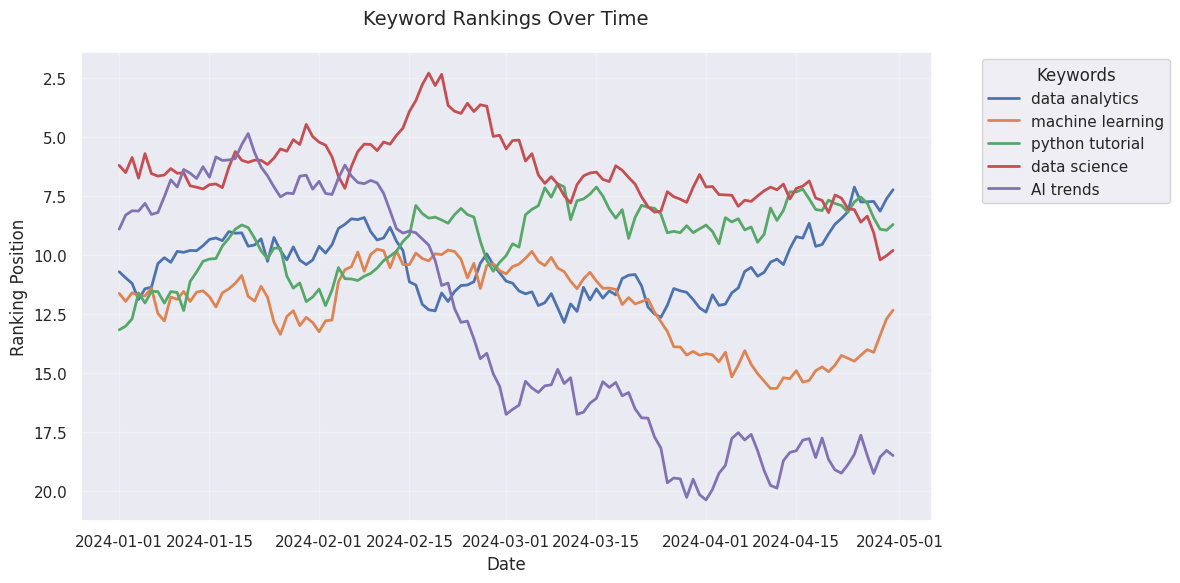
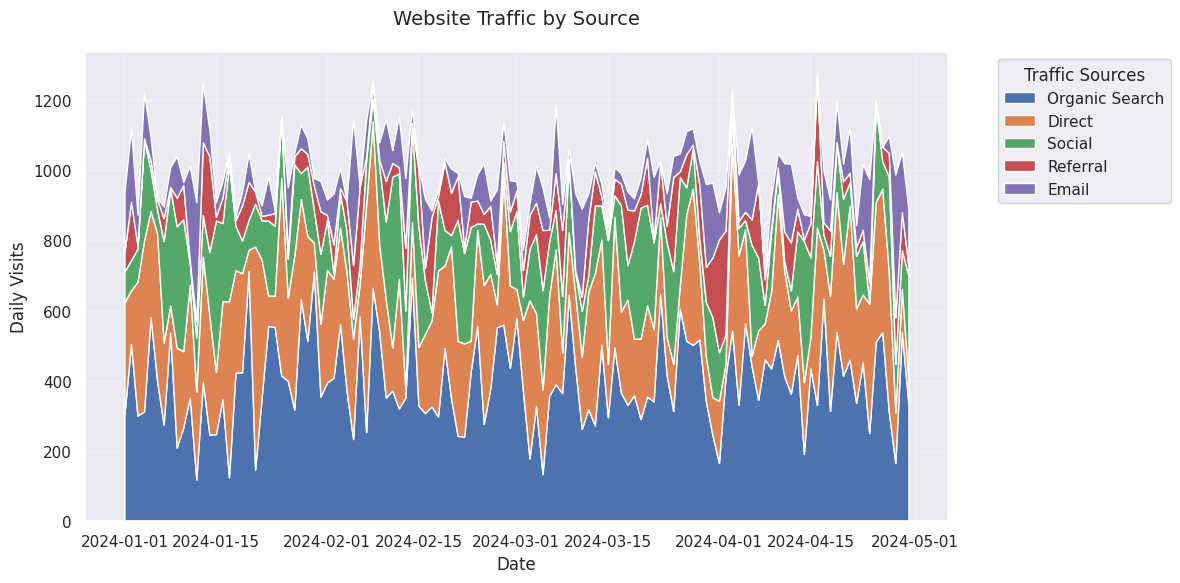

Reproduce these figures in Python, in order.
import numpy as np
import pandas as pd
import matplotlib.pyplot as plt
import seaborn as sns
from datetime import datetime, timedelta

# Set style
plt.style.use('default')  # Use default style instead of seaborn
sns.set_theme()  # Use seaborn's theme

# Create directories for visualizations
import os
# Define project directories
project_dirs = {
    'seo': 'public/images/projects/seo-analytics',
    'email': 'public/images/projects/email-marketing',
    'hr': 'public/images/projects/hr-analytics',
    'covid': 'public/images/covid-impact',
    'churn': 'public/images/churn-analysis',
    'sql': 'public/images/sql-analysis'
}

# Create directories if they don't exist
for dir_path in project_dirs.values():
    os.makedirs(dir_path, exist_ok=True)

# Generate synthetic SEO data
np.random.seed(42)
dates = pd.date_range(start='2024-01-01', end='2024-04-30', freq='D')
keywords = ['data analytics', 'machine learning', 'python tutorial', 'data science', 'AI trends']

# Keyword performance data
keyword_data = []
for keyword in keywords:
    base_rank = np.random.randint(5, 15)
    rank_trend = np.random.normal(0, 0.5, len(dates))
    ranks = np.maximum(1, np.minimum(100, base_rank + np.cumsum(rank_trend)))
    
    base_clicks = np.random.randint(50, 200)
    click_noise = np.random.normal(0, 10, len(dates))
    clicks = np.maximum(0, base_clicks + click_noise + (100 - ranks) * 2)
    
    for date, rank, click in zip(dates, ranks, clicks):
        keyword_data.append({
            'date': date,
            'keyword': keyword,
            'rank': rank,
            'clicks': click
        })

df_keywords = pd.DataFrame(keyword_data)

# 1. Keyword Performance Visualization
plt.figure(figsize=(12, 6))
for keyword in keywords:
    data = df_keywords[df_keywords['keyword'] == keyword]
    plt.plot(data['date'], data['rank'], label=keyword, linewidth=2)

plt.gca().invert_yaxis()  # Invert Y-axis as rank 1 is better
plt.title('Keyword Rankings Over Time', fontsize=14, pad=20)
plt.xlabel('Date', fontsize=12)
plt.ylabel('Ranking Position', fontsize=12)
plt.legend(title='Keywords', bbox_to_anchor=(1.05, 1), loc='upper left')
plt.grid(True, alpha=0.3)
plt.tight_layout()
plt.savefig(f"{project_dirs['seo']}/keyword_ranking_trends.png", dpi=300, bbox_inches='tight')
plt.close()

# Traffic source data
sources = ['Organic Search', 'Direct', 'Social', 'Referral', 'Email']
traffic_data = []
for date in dates:
    total_traffic = np.random.normal(1000, 100)
    source_distribution = np.random.dirichlet(np.array([5, 3, 2, 1, 1]))
    for source, share in zip(sources, source_distribution):
        traffic = int(total_traffic * share)
        traffic_data.append({
            'date': date,
            'source': source,
            'visits': traffic
        })

df_traffic = pd.DataFrame(traffic_data)

# 2. Traffic Patterns Visualization
plt.figure(figsize=(12, 6))
traffic_by_source = df_traffic.pivot(index='date', columns='source', values='visits')
plt.stackplot(df_traffic['date'].unique(), 
              [traffic_by_source[source] for source in sources],
              labels=sources)

plt.title('Website Traffic by Source', fontsize=14, pad=20)
plt.xlabel('Date', fontsize=12)
plt.ylabel('Daily Visits', fontsize=12)
plt.legend(title='Traffic Sources', bbox_to_anchor=(1.05, 1), loc='upper left')
plt.grid(True, alpha=0.3)
plt.tight_layout()
plt.savefig(f"{project_dirs['seo']}/traffic_source_breakdown.png", dpi=300, bbox_inches='tight')
plt.close()

print("Visualizations generated successfully!") 
